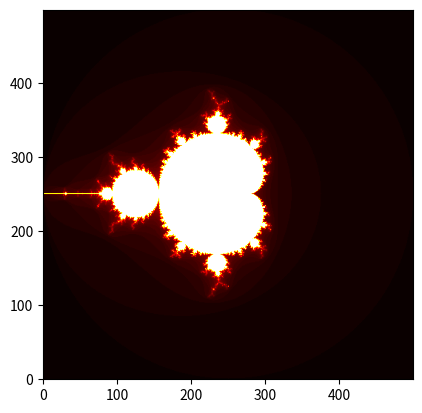

Python code for this plot:
import matplotlib.pyplot as plt
import numpy as np

def plot(data, ndim):
    """Erzeuge eine zweidimensionale Grafik auf einem
       Raster von ndim×ndim Punkten. Die in der Liste data
       übergebenen Daten bestimmen die Farbe an dem
       jeweiligen Gitterpunkt und müssen zwischen 0 und
       1 liegen. Die Daten aus der Liste werden in Zeilen
       von Farbpunkten umgesetzt, die von unten nach oben
       in der Abbildung dargestellt werden.

    """
    Farbschema = "hot"
    plt.imshow(np.array(data).reshape((ndim, ndim)),
               cmap = Farbschema, origin="lower")
    plt.show()

# Initialisierung der benötigten Variablen
zoom = 0.5
xmin = -1/zoom
xmax = 1/zoom
ymin = -1/zoom
ymax = 1/zoom
Schwellwert  = 2
Max_Iteration = 75
seitenlaenge = 500
Schrittweite = (xmax-xmin)/seitenlaenge
# diese Liste soll die erzeugten Daten enthalten 
mandelbrot_data = []

# Schleifen über die Startwerte und Abarbeitung der
# Iterationsvorschrift
for ny in range(seitenlaenge):
    y = ymin+ny*Schrittweite
    for nx in range(seitenlaenge):
        x = xmin+nx*Schrittweite
        c = complex(x,y)
        z=0
        for n in range(Max_Iteration):
            z = z**2+c
            if abs(z) > Schwellwert:
                break
        farbe = n/Max_Iteration
        
   # Anhängen des neuen Farbwerts an die Liste
        mandelbrot_data.append(farbe)
# Erstellung der Grafik
plot(mandelbrot_data, seitenlaenge)
#print(julia_daten)